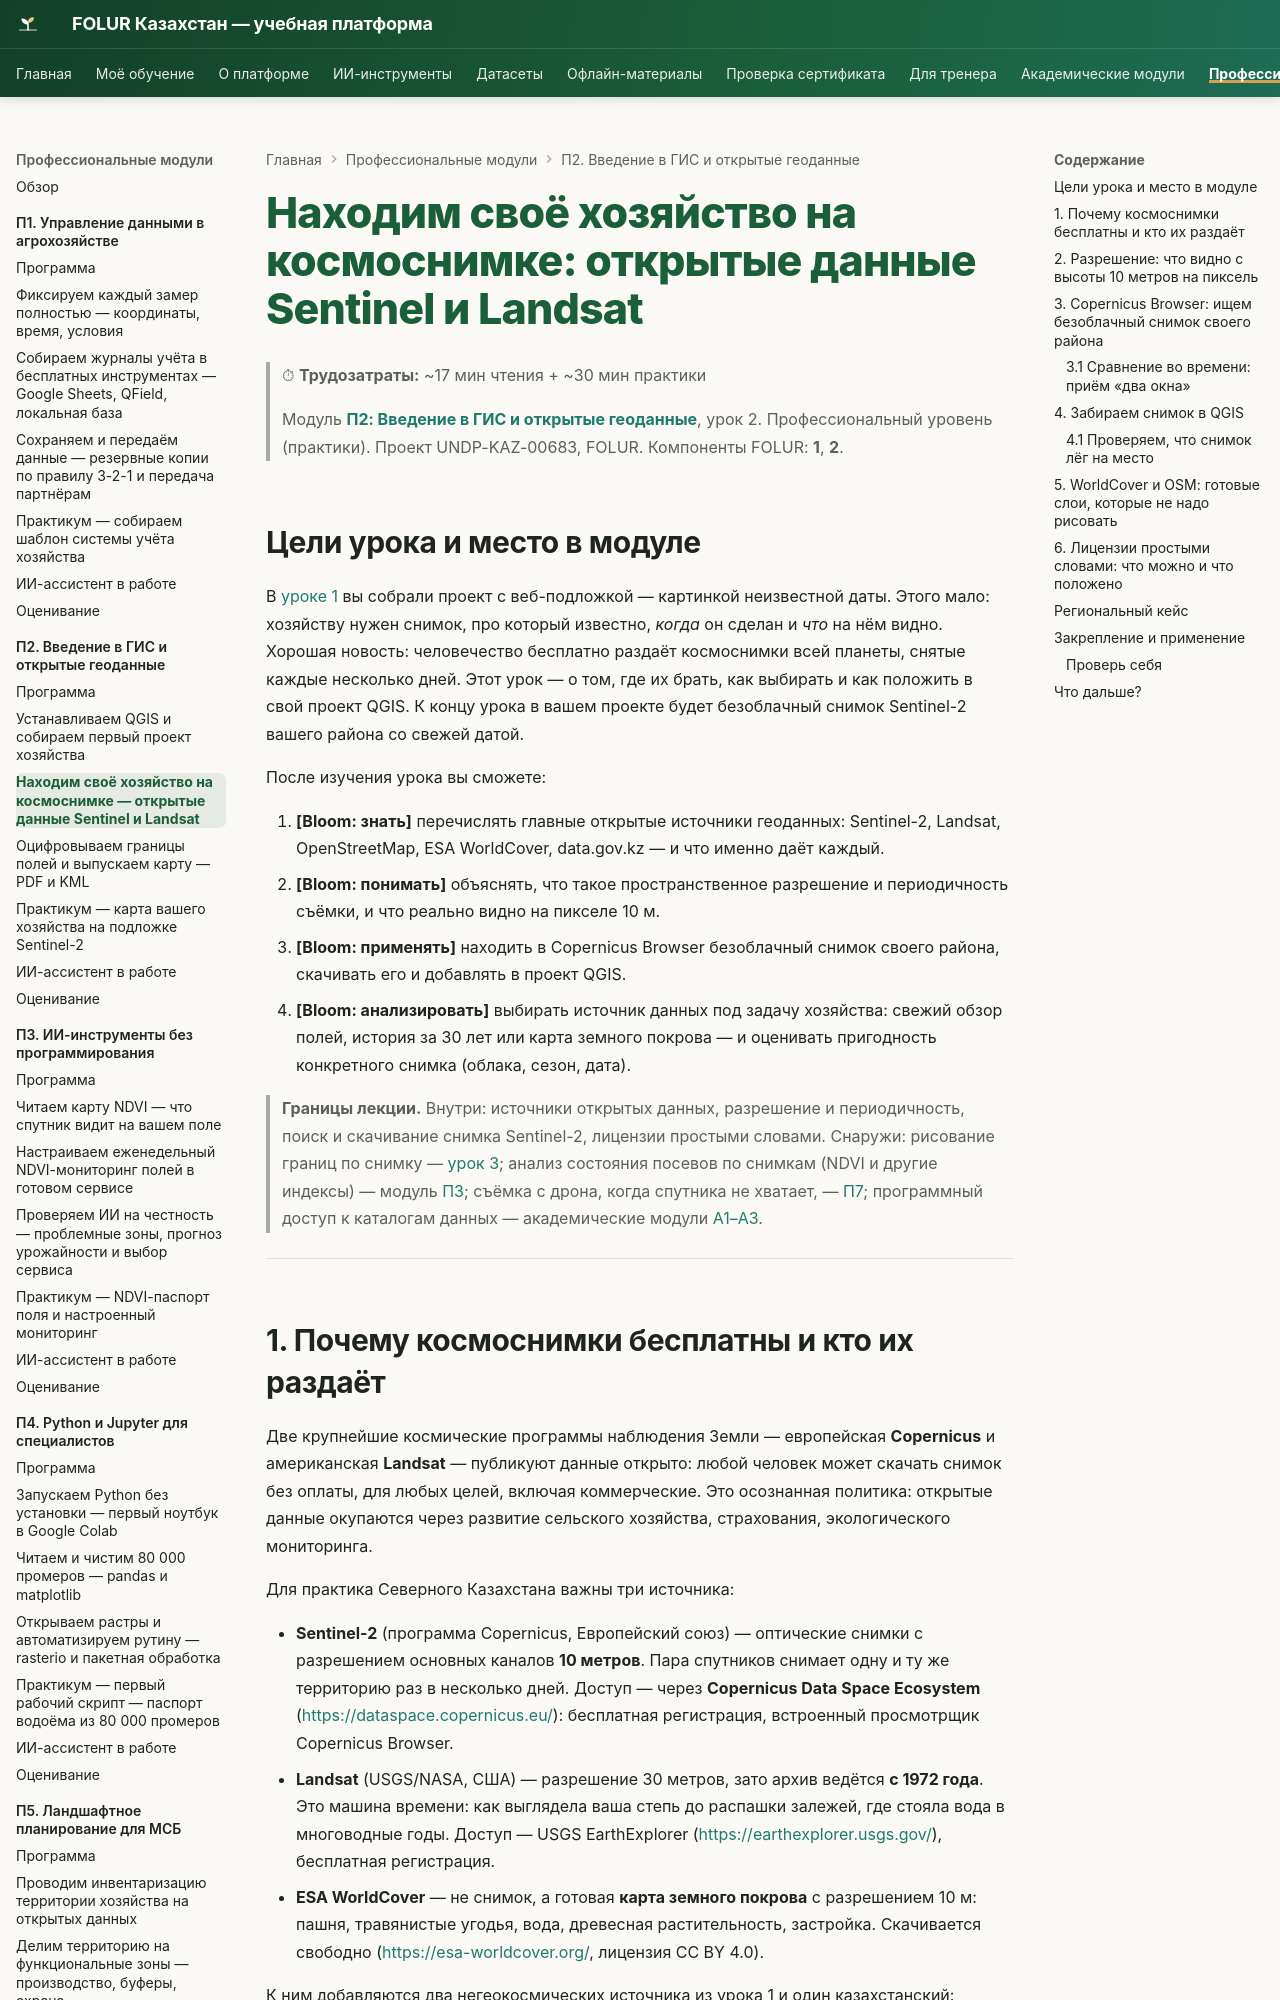

repository: vel5id/undp-kaz-folur · page: modules/p2/lectures/02-open-data-sentinel/index.html · generator: mkdocs

# Находим своё хозяйство на космоснимке: открытые данные Sentinel и Landsat

> ⏱ **Трудозатраты:** ~17 мин чтения + ~30 мин практики
>
> Модуль **[П2: Введение в ГИС и открытые геоданные](../index.md)**, урок 2.
> Профессиональный уровень (практики). Проект UNDP-KAZ-00683, FOLUR. Компоненты FOLUR: **1**, **2**.

## Цели урока и место в модуле

В [уроке 1](01-qgis-first-project.md) вы собрали проект с веб-подложкой — картинкой неизвестной даты. Этого мало: хозяйству нужен снимок, про который известно, *когда* он сделан и *что* на нём видно. Хорошая новость: человечество бесплатно раздаёт космоснимки всей планеты, снятые каждые несколько дней. Этот урок — о том, где их брать, как выбирать и как положить в свой проект QGIS. К концу урока в вашем проекте будет безоблачный снимок Sentinel-2 вашего района со свежей датой.

После изучения урока вы сможете:

1. **[Bloom: знать]** перечислять главные открытые источники геоданных: Sentinel-2, Landsat, OpenStreetMap, ESA WorldCover, data.gov.kz — и что именно даёт каждый.
2. **[Bloom: понимать]** объяснять, что такое пространственное разрешение и периодичность съёмки, и что реально видно на пикселе 10 м.
3. **[Bloom: применять]** находить в Copernicus Browser безоблачный снимок своего района, скачивать его и добавлять в проект QGIS.
4. **[Bloom: анализировать]** выбирать источник данных под задачу хозяйства: свежий обзор полей, история за 30 лет или карта земного покрова — и оценивать пригодность конкретного снимка (облака, сезон, дата).

> **Границы лекции.** Внутри: источники открытых данных, разрешение и периодичность, поиск и скачивание снимка Sentinel-2, лицензии простыми словами. Снаружи: рисование границ по снимку — [урок 3](03-digitize-and-map.md); анализ состояния посевов по снимкам (NDVI и другие индексы) — модуль [П3](../../p3/index.md); съёмка с дрона, когда спутника не хватает, — [П7](../../p7/index.md); программный доступ к каталогам данных — академические модули [А1–А3](../../a1/index.md).

---

## 1. Почему космоснимки бесплатны и кто их раздаёт

Две крупнейшие космические программы наблюдения Земли — европейская **Copernicus** и американская **Landsat** — публикуют данные открыто: любой человек может скачать снимок без оплаты, для любых целей, включая коммерческие. Это осознанная политика: открытые данные окупаются через развитие сельского хозяйства, страхования, экологического мониторинга.

Для практика Северного Казахстана важны три источника:

- **Sentinel-2** (программа Copernicus, Европейский союз) — оптические снимки с разрешением основных каналов **10 метров**. Пара спутников снимает одну и ту же территорию раз в несколько дней. Доступ — через **Copernicus Data Space Ecosystem** (<https://dataspace.copernicus.eu/>): бесплатная регистрация, встроенный просмотрщик Copernicus Browser.
- **Landsat** (USGS/NASA, США) — разрешение 30 метров, зато архив ведётся **с 1972 года**. Это машина времени: как выглядела ваша степь до распашки залежей, где стояла вода в многоводные годы. Доступ — USGS EarthExplorer (<https://earthexplorer.usgs.gov/>), бесплатная регистрация.
- **ESA WorldCover** — не снимок, а готовая **карта земного покрова** с разрешением 10 м: пашня, травянистые угодья, вода, древесная растительность, застройка. Скачивается свободно (<https://esa-worldcover.org/>, лицензия CC BY 4.0).

К ним добавляются два негеокосмических источника из урока 1 и один казахстанский:

- **OpenStreetMap** — свободная векторная карта: дороги, сёла, границы. Кроме подложки, из OSM можно выгружать сами объекты (этим займёмся в практикуме через плагин QuickOSM);
- **data.gov.kz** — портал открытых данных РК: ведомственные наборы (справочники, реестры), которые полезны как атрибутивная информация к карте.
